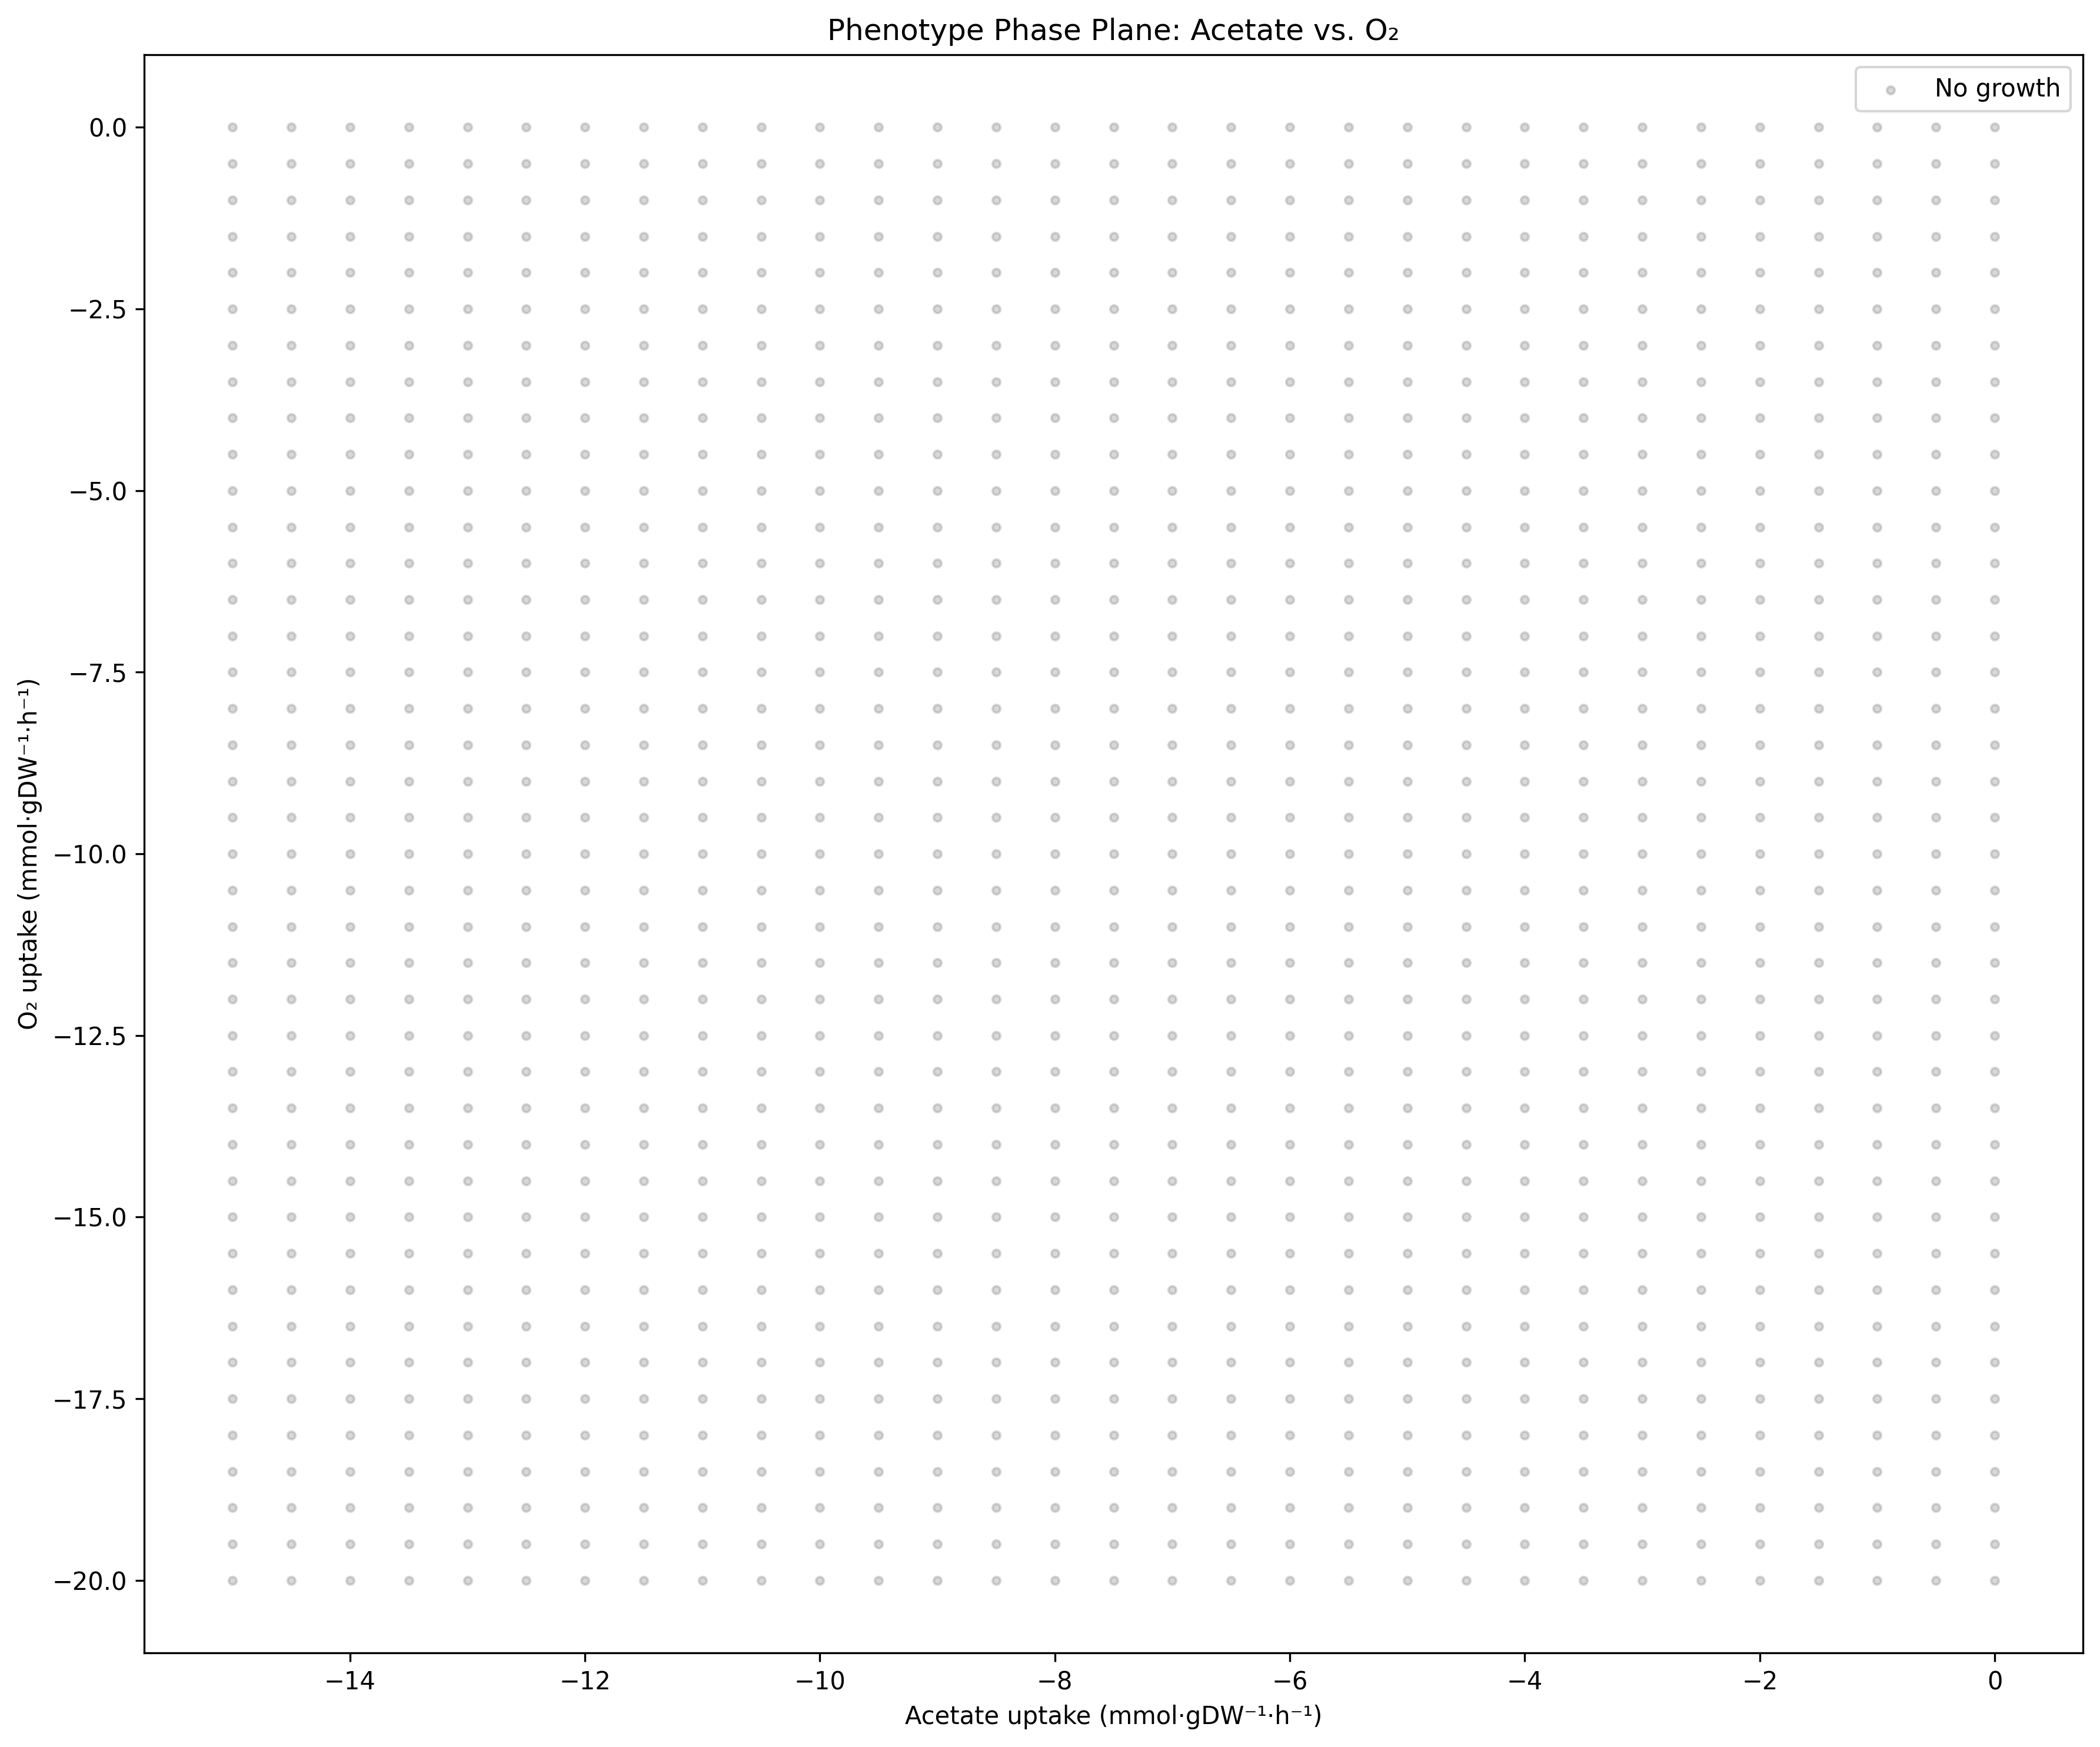

Source data for this figure (header and first rows):
substrate_flux, o2_flux, growth_rate, status
0.0, 0.0, 0.0, infeasible
0.0, -0.5, 0.0, infeasible
0.0, -1.0, 0.0, infeasible
0.0, -1.5, 0.0, infeasible
0.0, -2.0, 0.0, infeasible
0.0, -2.5, 0.0, infeasible
0.0, -3.0, 0.0, infeasible
0.0, -3.5, 0.0, infeasible
0.0, -4.0, 0.0, infeasible
0.0, -4.5, 0.0, infeasible
0.0, -5.0, 0.0, infeasible
0.0, -5.5, 0.0, infeasible
0.0, -6.0, 0.0, infeasible
0.0, -6.5, 0.0, infeasible
0.0, -7.0, 0.0, infeasible
0.0, -7.5, 0.0, infeasible
0.0, -8.0, 0.0, infeasible
0.0, -8.5, 0.0, infeasible
0.0, -9.0, 0.0, infeasible
0.0, -9.5, 0.0, infeasible
0.0, -10.0, 0.0, infeasible
0.0, -10.5, 0.0, infeasible
0.0, -11.0, 0.0, infeasible
0.0, -11.5, 0.0, infeasible
0.0, -12.0, 0.0, infeasible
0.0, -12.5, 0.0, infeasible
0.0, -13.0, 0.0, infeasible
0.0, -13.5, 0.0, infeasible
0.0, -14.0, 0.0, infeasible
0.0, -14.5, 0.0, infeasible
0.0, -15.0, 0.0, infeasible
0.0, -15.5, 0.0, infeasible
0.0, -16.0, 0.0, infeasible
0.0, -16.5, 0.0, infeasible
0.0, -17.0, 0.0, infeasible
0.0, -17.5, 0.0, infeasible
0.0, -18.0, 0.0, infeasible
0.0, -18.5, 0.0, infeasible
0.0, -19.0, 0.0, infeasible
0.0, -19.5, 0.0, infeasible
0.0, -20.0, 0.0, infeasible
-0.5, 0.0, 0.0, infeasible
-0.5, -0.5, 0.0, infeasible
-0.5, -1.0, 0.0, infeasible
-0.5, -1.5, 0.0, infeasible
-0.5, -2.0, 0.0, infeasible
-0.5, -2.5, 0.0, infeasible
-0.5, -3.0, 0.0, infeasible
-0.5, -3.5, 0.0, infeasible
-0.5, -4.0, 0.0, infeasible
-0.5, -4.5, 0.0, infeasible
-0.5, -5.0, 0.0, infeasible
-0.5, -5.5, 0.0, infeasible
-0.5, -6.0, 0.0, infeasible
-0.5, -6.5, 0.0, infeasible
-0.5, -7.0, 0.0, infeasible
-0.5, -7.5, 0.0, infeasible
-0.5, -8.0, 0.0, infeasible
-0.5, -8.5, 0.0, infeasible
-0.5, -9.0, 0.0, infeasible
... 1,211 more rows
